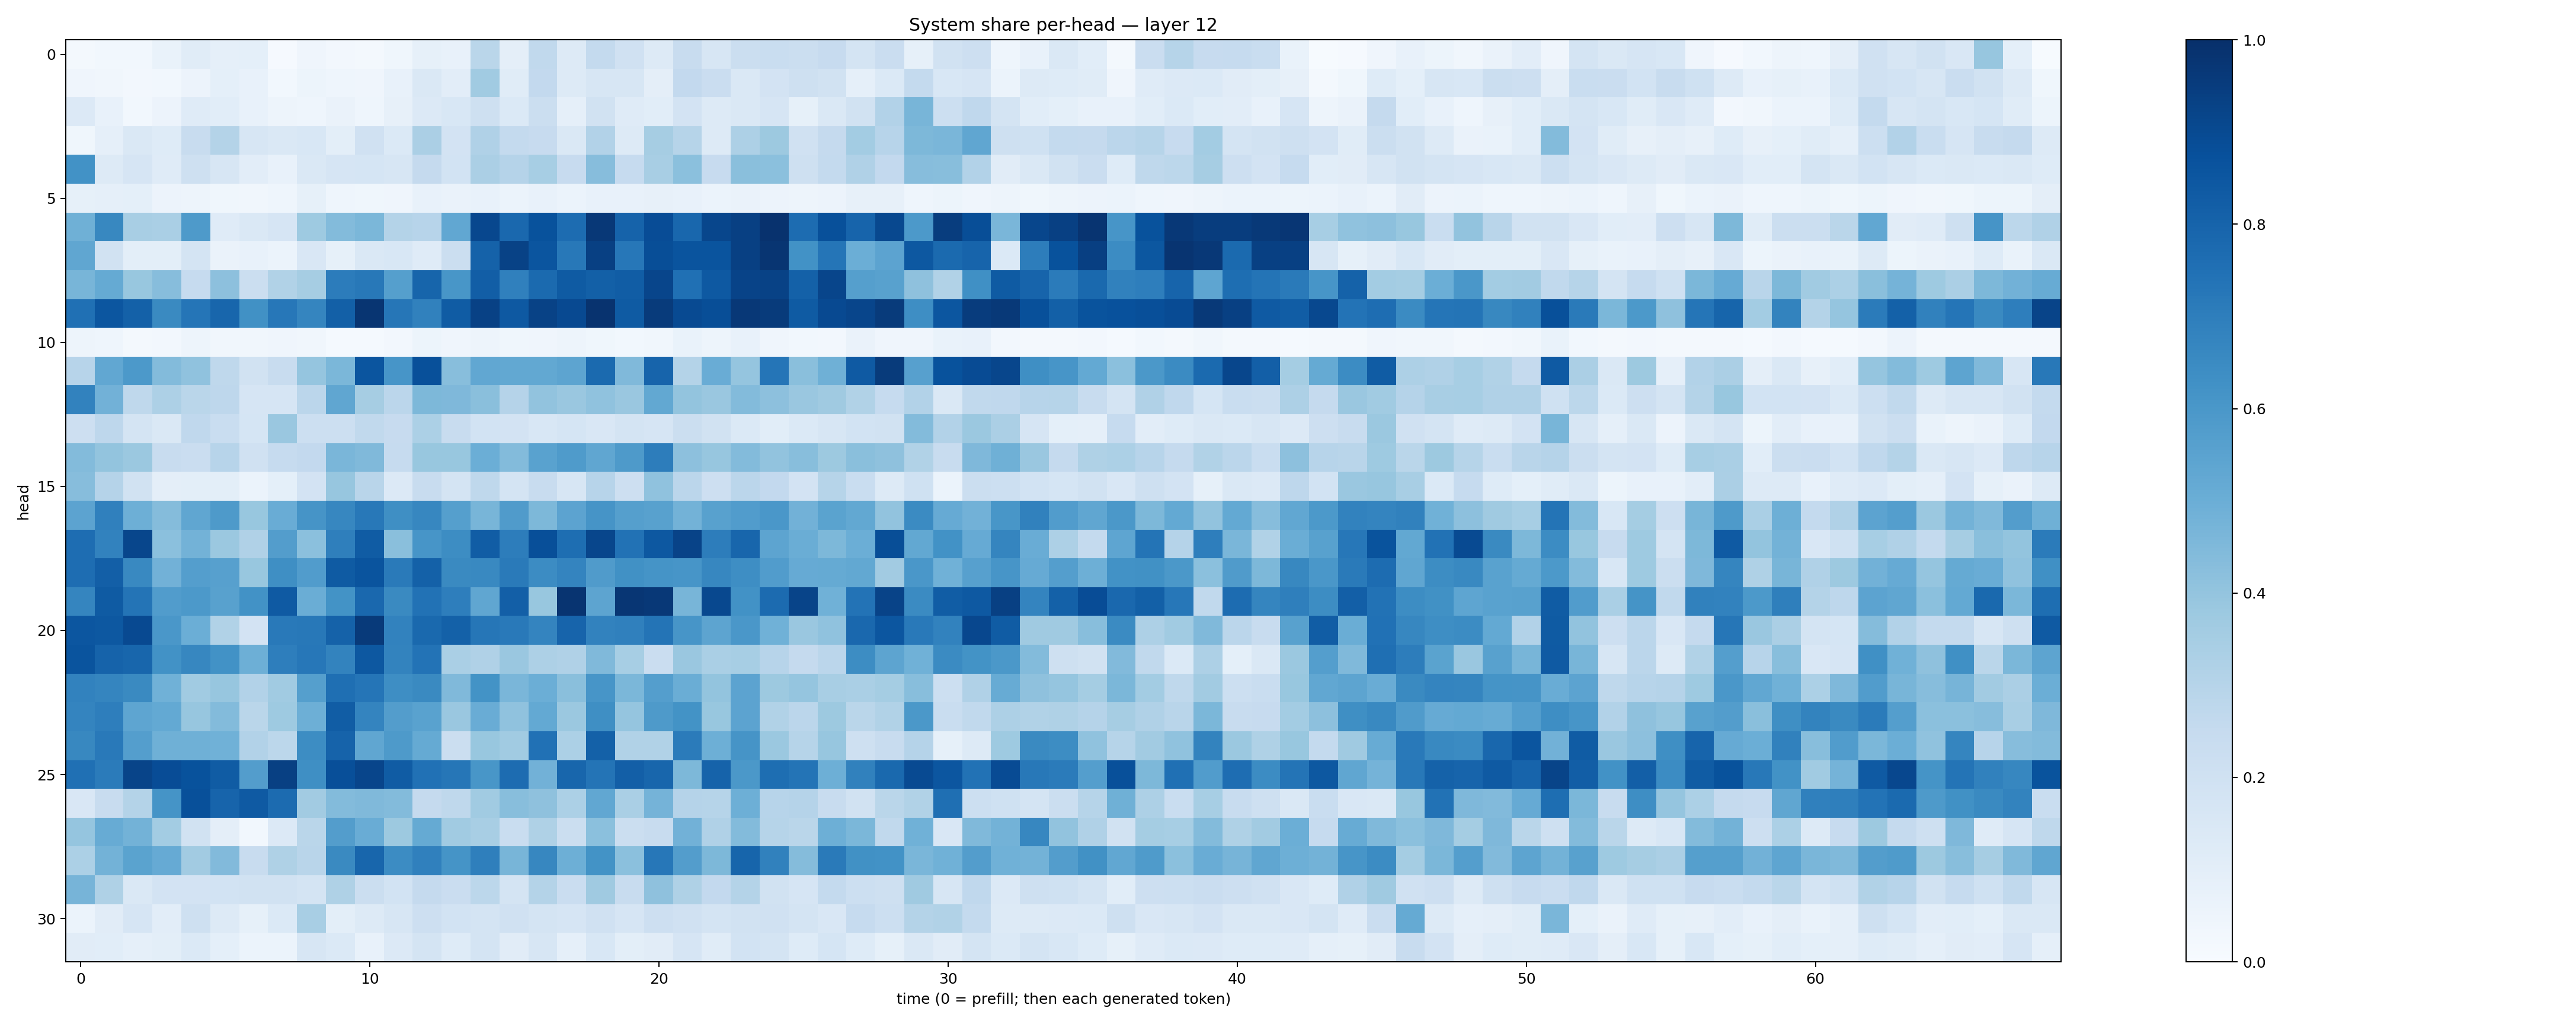

The data file committed next to this chart (first rows):
0.018408258, 0.028707026, 0.030863957, 0.06910173, 0.11593355, 0.08751476, 0.09011632, 0.009278044, 0.040348936, 0.027259998, 0.016488878, 0.035962544, 0.085059606, 0.07422106, 0.28704777, 0.09743305, 0.2649973, 0.12670779, 0.25412008, 0.19550775, 0.1259431, 0.23681298, 0.15733446, 0.22490738
0.03989, 0.03471, 0.02469, 0.02932, 0.05691, 0.0917, 0.07557, 0.02975, 0.05316, 0.04401, 0.03978, 0.07393, 0.1423, 0.1041, 0.3661, 0.1155, 0.2606, 0.129, 0.1626, 0.1605, 0.09607, 0.2605, 0.2291, 0.1424
0.1343, 0.07627, 0.02795, 0.056, 0.1186, 0.1066, 0.07674, 0.04824, 0.04376, 0.06363, 0.04575, 0.08066, 0.1347, 0.1538, 0.2066, 0.137, 0.2188, 0.08952, 0.1899, 0.1188, 0.1071, 0.1823, 0.1305, 0.1464
0.03845, 0.08805, 0.1476, 0.1225, 0.2387, 0.3048, 0.1613, 0.1462, 0.1561, 0.1013, 0.1965, 0.139, 0.3346, 0.1807, 0.3165, 0.2544, 0.2449, 0.1461, 0.3092, 0.1288, 0.3487, 0.3001, 0.1261, 0.3254
0.6228, 0.1264, 0.1659, 0.1204, 0.2042, 0.1584, 0.1024, 0.07487, 0.1461, 0.1643, 0.1688, 0.1634, 0.2519, 0.1863, 0.3332, 0.3038, 0.3457, 0.2436, 0.4327, 0.2485, 0.3401, 0.4187, 0.2426, 0.4219
0.08576, 0.0881, 0.09268, 0.056, 0.05028, 0.03597, 0.03235, 0.04558, 0.08301, 0.04666, 0.03581, 0.04086, 0.07592, 0.0662, 0.07736, 0.05896, 0.07392, 0.05972, 0.07322, 0.0715, 0.08114, 0.07312, 0.06235, 0.06485
0.4884, 0.6608, 0.34, 0.3374, 0.5871, 0.1205, 0.1424, 0.1665, 0.3739, 0.4392, 0.4601, 0.3076, 0.2931, 0.5299, 0.9091, 0.7838, 0.8705, 0.7657, 0.9658, 0.8039, 0.8898, 0.788, 0.9121, 0.9342
0.5343, 0.1947, 0.09873, 0.09955, 0.1782, 0.0627, 0.07273, 0.05932, 0.1502, 0.08503, 0.1477, 0.1556, 0.1179, 0.2191, 0.8064, 0.9294, 0.8555, 0.7209, 0.9338, 0.7264, 0.8847, 0.8613, 0.8608, 0.9369
0.4652, 0.5178, 0.3887, 0.43, 0.2496, 0.4168, 0.223, 0.3151, 0.3503, 0.7062, 0.7206, 0.5634, 0.7955, 0.603, 0.8203, 0.6912, 0.7746, 0.8333, 0.8135, 0.8252, 0.9174, 0.7515, 0.8419, 0.9236
0.7518, 0.853, 0.8116, 0.6529, 0.7322, 0.7894, 0.628, 0.7254, 0.6696, 0.816, 0.9801, 0.7268, 0.6837, 0.8291, 0.9328, 0.8406, 0.9272, 0.8994, 0.9853, 0.8349, 0.9549, 0.898, 0.8843, 0.9663
0.04712, 0.04617, 0.02007, 0.02484, 0.04964, 0.03508, 0.03216, 0.0392, 0.03245, 0.01467, 0.01334, 0.02505, 0.05182, 0.04055, 0.04941, 0.0359, 0.04119, 0.04841, 0.03519, 0.03027, 0.03354, 0.06872, 0.04968, 0.07227
0.295, 0.5291, 0.593, 0.4399, 0.4088, 0.2699, 0.1914, 0.2387, 0.3946, 0.4577, 0.8593, 0.6092, 0.8763, 0.4277, 0.5276, 0.5242, 0.5252, 0.542, 0.7737, 0.4461, 0.7981, 0.3058, 0.5042, 0.3961
0.6808, 0.4838, 0.27, 0.3267, 0.2887, 0.2755, 0.1662, 0.1666, 0.2835, 0.5344, 0.3477, 0.2838, 0.4562, 0.4508, 0.4232, 0.301, 0.4051, 0.3844, 0.4065, 0.384, 0.5237, 0.3999, 0.3866, 0.4384
0.2139, 0.2741, 0.1768, 0.1408, 0.2668, 0.2308, 0.1689, 0.3848, 0.217, 0.2161, 0.264, 0.244, 0.3285, 0.2383, 0.1862, 0.1828, 0.155, 0.1708, 0.1519, 0.1793, 0.166, 0.2196, 0.1926, 0.139
0.4396, 0.3987, 0.379, 0.2355, 0.2301, 0.2947, 0.1983, 0.247, 0.2595, 0.4647, 0.4455, 0.2469, 0.3889, 0.3897, 0.4993, 0.4397, 0.554, 0.583, 0.5351, 0.5866, 0.7004, 0.417, 0.394, 0.4405
0.4329, 0.3019, 0.1884, 0.09457, 0.09774, 0.09802, 0.05889, 0.09048, 0.1819, 0.3929, 0.2917, 0.133, 0.2355, 0.1758, 0.2727, 0.1786, 0.2385, 0.1597, 0.2954, 0.213, 0.4098, 0.2828, 0.212, 0.285
0.5466, 0.6895, 0.4927, 0.4337, 0.5335, 0.5868, 0.3877, 0.507, 0.6095, 0.665, 0.7197, 0.6349, 0.6649, 0.5645, 0.4666, 0.5791, 0.4543, 0.5433, 0.6122, 0.5641, 0.5578, 0.4779, 0.5558, 0.5768
0.7622, 0.6808, 0.9131, 0.4211, 0.4802, 0.3808, 0.3166, 0.573, 0.4202, 0.6944, 0.8307, 0.4249, 0.6094, 0.644, 0.8243, 0.7021, 0.8797, 0.759, 0.9117, 0.7425, 0.8458, 0.9227, 0.7018, 0.7918
0.7633, 0.8167, 0.6596, 0.4837, 0.569, 0.5606, 0.3881, 0.6345, 0.576, 0.8341, 0.8601, 0.7129, 0.812, 0.6547, 0.6587, 0.7118, 0.6453, 0.674, 0.582, 0.6273, 0.616, 0.6059, 0.6674, 0.6378
0.6688, 0.8341, 0.7382, 0.5744, 0.5925, 0.5582, 0.6236, 0.8373, 0.5036, 0.6181, 0.7813, 0.6559, 0.746, 0.6963, 0.5348, 0.8203, 0.387, 0.9814, 0.542, 0.9746, 0.9665, 0.4663, 0.9031, 0.6213
0.854, 0.8453, 0.901, 0.5989, 0.4982, 0.3164, 0.1827, 0.7176, 0.7194, 0.8075, 0.9585, 0.6815, 0.7793, 0.8092, 0.7289, 0.716, 0.6733, 0.7977, 0.6806, 0.6888, 0.7362, 0.6057, 0.54, 0.5994
0.8606, 0.8038, 0.7906, 0.6224, 0.6643, 0.6234, 0.4934, 0.6975, 0.7263, 0.6794, 0.8466, 0.6774, 0.7409, 0.3386, 0.3181, 0.3834, 0.3263, 0.3184, 0.4484, 0.3441, 0.2266, 0.3865, 0.339, 0.3464
0.6821, 0.6713, 0.6536, 0.4853, 0.3661, 0.3933, 0.3107, 0.3659, 0.5649, 0.7552, 0.731, 0.6389, 0.6555, 0.4454, 0.6172, 0.4619, 0.4983, 0.4232, 0.6093, 0.4599, 0.57, 0.5012, 0.4005, 0.5456
0.6736, 0.6979, 0.5384, 0.5231, 0.3932, 0.4406, 0.286, 0.3736, 0.4931, 0.8254, 0.6753, 0.5737, 0.5513, 0.3828, 0.5068, 0.4067, 0.5209, 0.38, 0.6366, 0.3963, 0.5861, 0.6205, 0.3881, 0.5433
0.6621, 0.716, 0.5681, 0.4899, 0.4911, 0.4881, 0.3116, 0.2786, 0.6429, 0.8033, 0.5346, 0.5861, 0.5163, 0.2231, 0.3903, 0.3651, 0.7493, 0.3307, 0.8122, 0.3138, 0.3132, 0.7108, 0.4926, 0.6097
0.7511, 0.7086, 0.9218, 0.8888, 0.8694, 0.8311, 0.5738, 0.9361, 0.6364, 0.8822, 0.9168, 0.829, 0.7475, 0.7297, 0.6038, 0.7695, 0.4824, 0.7894, 0.7383, 0.8182, 0.7925, 0.4568, 0.8014, 0.5952
0.1502, 0.2344, 0.3084, 0.6166, 0.8767, 0.7975, 0.8397, 0.7732, 0.3628, 0.4398, 0.4463, 0.4399, 0.2516, 0.2733, 0.3636, 0.4291, 0.4125, 0.3309, 0.5301, 0.3369, 0.4739, 0.302, 0.2974, 0.4938
0.398, 0.509, 0.4793, 0.3555, 0.1902, 0.096, 0.02936, 0.1359, 0.2889, 0.573, 0.5063, 0.3768, 0.5167, 0.3636, 0.3404, 0.2332, 0.3229, 0.2241, 0.4182, 0.2231, 0.2386, 0.4828, 0.3184, 0.4387
0.3283, 0.4772, 0.5475, 0.5134, 0.3601, 0.4422, 0.2346, 0.3207, 0.2906, 0.6553, 0.7891, 0.6483, 0.6903, 0.6156, 0.6938, 0.4685, 0.6658, 0.4923, 0.619, 0.4208, 0.7249, 0.5724, 0.4554, 0.7966
0.4726, 0.3212, 0.1462, 0.1823, 0.1805, 0.1862, 0.1927, 0.1923, 0.1794, 0.3224, 0.2242, 0.1855, 0.2511, 0.2271, 0.2797, 0.1792, 0.3065, 0.2276, 0.3672, 0.2374, 0.4109, 0.3233, 0.2605, 0.3068
0.06138, 0.1102, 0.167, 0.1032, 0.2102, 0.1303, 0.08397, 0.1389, 0.3425, 0.1014, 0.1289, 0.1572, 0.2135, 0.1841, 0.175, 0.197, 0.1728, 0.1672, 0.1957, 0.1651, 0.2111, 0.1973, 0.1782, 0.1889
0.1131, 0.1067, 0.08724, 0.1011, 0.139, 0.09193, 0.06057, 0.06059, 0.1589, 0.1393, 0.07117, 0.133, 0.1781, 0.1246, 0.1794, 0.112, 0.16, 0.08862, 0.1534, 0.09856, 0.1128, 0.1677, 0.1145, 0.1871
